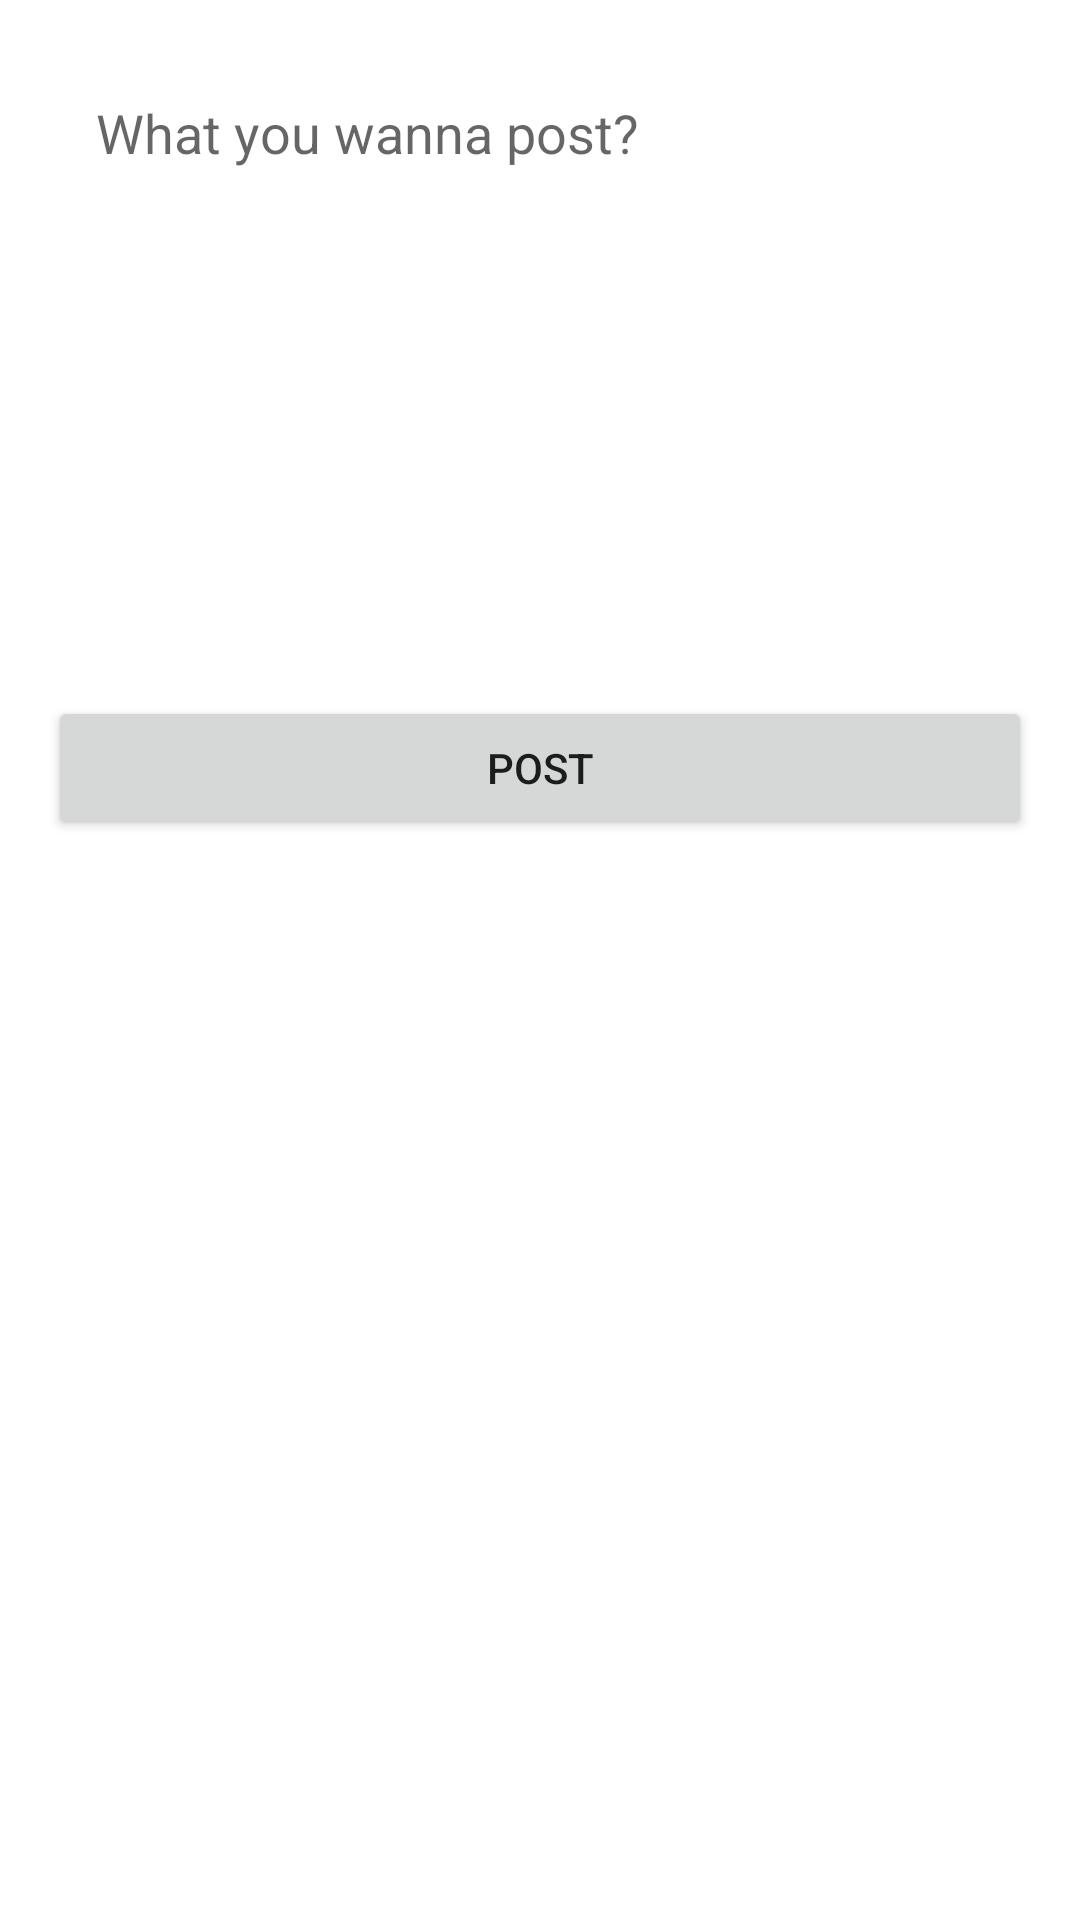

Write the Android layout XML for this screen, with the resource values it uses.
<!-- AndroidManifest.xml: application theme Theme.SocialMediaApp_ -->
<!-- res/layout/activity_create.xml -->
<?xml version="1.0" encoding="utf-8"?>
<androidx.constraintlayout.widget.ConstraintLayout xmlns:android="http://schemas.android.com/apk/res/android"
    xmlns:app="http://schemas.android.com/apk/res-auto"
    xmlns:tools="http://schemas.android.com/tools"
    android:layout_width="match_parent"
    android:layout_height="match_parent"
    tools:context=".CreatePosts">

    <EditText
        android:id="@+id/editTextTextPersonName"
        android:layout_width="0dp"
        android:layout_height="200dp"
        android:padding="16dp"
        android:layout_margin="16dp"
        android:gravity="top"
        android:inputType="textPersonName"
        android:hint="@string/what_you_wanna_post"
        android:background="@drawable/edit_text_round"
        app:layout_constraintBottom_toTopOf="@+id/post"
        app:layout_constraintEnd_toEndOf="parent"
        app:layout_constraintStart_toStartOf="parent"
        app:layout_constraintTop_toTopOf="parent" />

    <Button
        android:id="@+id/post"
        android:layout_width="0dp"
        android:layout_height="wrap_content"
        android:layout_marginStart="16dp"
        android:layout_marginTop="16dp"
        android:layout_marginEnd="16dp"
        android:text="@string/post"
        app:cornerRadius="4dp"
        app:layout_constraintEnd_toEndOf="parent"
        app:layout_constraintStart_toStartOf="parent"
        app:layout_constraintTop_toBottomOf="@+id/editTextTextPersonName" />
</androidx.constraintlayout.widget.ConstraintLayout>
<!-- resources referenced by this layout -->
<resources>
  <string name="post">Post</string>
  <string name="what_you_wanna_post">What you wanna post?</string>
  <style name="Theme.SocialMediaApp_" parent="Theme.MaterialComponents.DayNight.DarkActionBar">
          
          <item name="colorPrimary">@color/purple_500</item>
          <item name="colorPrimaryVariant">@color/purple_700</item>
          <item name="colorOnPrimary">@color/white</item>
          
          <item name="colorSecondary">@color/teal_200</item>
          <item name="colorSecondaryVariant">@color/teal_700</item>
          <item name="colorOnSecondary">@color/black</item>
          
          <item name="android:statusBarColor" tools:targetApi="l">?attr/colorPrimaryVariant</item>
          
      </style>
  <!-- not gathered from this repository: default colours our renderer supplied (Android Studio template values) -->
  <color name="purple_500">#FF6200EE</color>
  <color name="purple_700">#FF3700B3</color>
  <color name="teal_200">#FF03DAC5</color>
  <color name="teal_700">#FF018786</color>
  <color name="black">#FF000000</color>
  <color name="white">#FFFFFFFF</color>
</resources>
